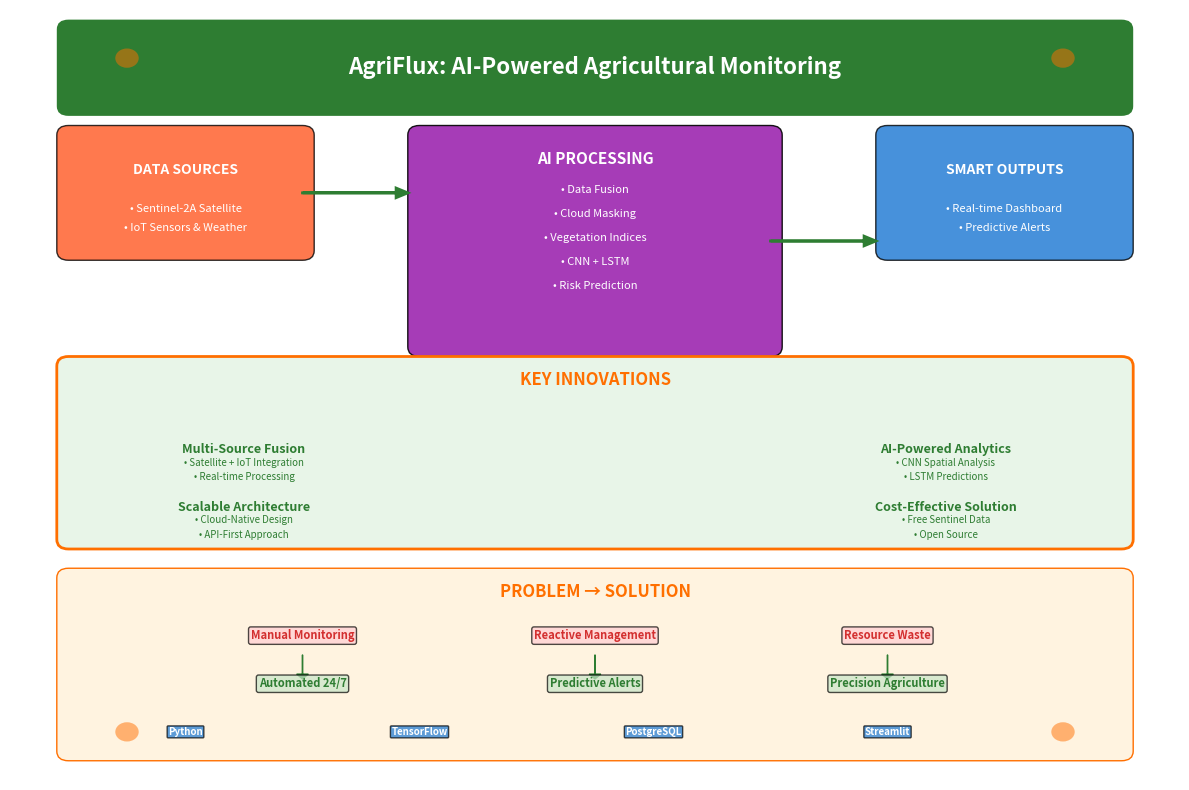

The script that saved this image:
#!/usr/bin/env python3
"""
Compact AgriFlux Platform Diagram Generator
Creates a concise visual summary of the agricultural monitoring solution
"""

import matplotlib.pyplot as plt
import matplotlib.patches as patches
from matplotlib.patches import FancyBboxPatch, Circle, Rectangle
import numpy as np

# Set up compact figure
fig, ax = plt.subplots(1, 1, figsize=(12, 8))
fig.patch.set_facecolor('white')

# Define color palette
colors = {
    'primary': '#2E7D32',      # Green
    'secondary': '#1976D2',    # Blue
    'accent': '#FF6F00',       # Orange
    'ai': '#9C27B0',           # Purple
    'sensor': '#FF5722',       # Red-Orange
    'bg_light': '#E8F5E8'      # Light Green
}

# Clear axes
ax.set_xlim(0, 10)
ax.set_ylim(0, 8)
ax.axis('off')

# Title
title_box = FancyBboxPatch((0.5, 7), 9, 0.8, 
                          boxstyle="round,pad=0.1", 
                          facecolor=colors['primary'], 
                          edgecolor='none')
ax.add_patch(title_box)
ax.text(5, 7.4, 'AgriFlux: AI-Powered Agricultural Monitoring', 
        fontsize=16, fontweight='bold', color='white', ha='center', va='center')

# Data Sources (Left)
data_box = FancyBboxPatch((0.5, 5.5), 2, 1.2, 
                         boxstyle="round,pad=0.1", 
                         facecolor=colors['sensor'], 
                         alpha=0.8)
ax.add_patch(data_box)
ax.text(1.5, 6.3, 'DATA SOURCES', fontsize=10, fontweight='bold', 
        color='white', ha='center')
ax.text(1.5, 5.9, '• Sentinel-2A Satellite', fontsize=8, color='white', ha='center')
ax.text(1.5, 5.7, '• IoT Sensors & Weather', fontsize=8, color='white', ha='center')

# AI Processing (Center)
ai_box = FancyBboxPatch((3.5, 4.5), 3, 2.2, 
                       boxstyle="round,pad=0.1", 
                       facecolor=colors['ai'], 
                       alpha=0.9)
ax.add_patch(ai_box)
ax.text(5, 6.4, 'AI PROCESSING', fontsize=11, fontweight='bold', 
        color='white', ha='center')

# Processing steps - compact
steps = ['Data Fusion', 'Cloud Masking', 'Vegetation Indices', 'CNN + LSTM', 'Risk Prediction']
for i, step in enumerate(steps):
    y_pos = 6.1 - i*0.25
    ax.text(5, y_pos, f'• {step}', fontsize=8, color='white', ha='center')

# Smart Outputs (Right)
output_box = FancyBboxPatch((7.5, 5.5), 2, 1.2, 
                           boxstyle="round,pad=0.1", 
                           facecolor=colors['secondary'], 
                           alpha=0.8)
ax.add_patch(output_box)
ax.text(8.5, 6.3, 'SMART OUTPUTS', fontsize=10, fontweight='bold', 
        color='white', ha='center')
ax.text(8.5, 5.9, '• Real-time Dashboard', fontsize=8, color='white', ha='center')
ax.text(8.5, 5.7, '• Predictive Alerts', fontsize=8, color='white', ha='center')

# Arrows
ax.arrow(2.5, 6.1, 0.8, 0, head_width=0.1, head_length=0.1, 
        fc=colors['primary'], ec=colors['primary'], linewidth=2)
ax.arrow(6.5, 5.6, 0.8, 0, head_width=0.1, head_length=0.1, 
        fc=colors['primary'], ec=colors['primary'], linewidth=2)

# Key Features Section (Bottom)
features_box = FancyBboxPatch((0.5, 2.5), 9, 1.8, 
                             boxstyle="round,pad=0.1", 
                             facecolor=colors['bg_light'], 
                             edgecolor=colors['accent'], 
                             linewidth=2)
ax.add_patch(features_box)
ax.text(5, 4.1, 'KEY INNOVATIONS', fontsize=12, fontweight='bold', 
        color=colors['accent'], ha='center')

# Feature grid - 2x2
features = [
    ('Multi-Source Fusion\n• Satellite + IoT Integration\n• Real-time Processing', 2, 3.5),
    ('AI-Powered Analytics\n• CNN Spatial Analysis\n• LSTM Predictions', 8, 3.5),
    ('Scalable Architecture\n• Cloud-Native Design\n• API-First Approach', 2, 2.9),
    ('Cost-Effective Solution\n• Free Sentinel Data\n• Open Source', 8, 2.9)
]

for feature_text, x, y in features:
    lines = feature_text.split('\n')
    ax.text(x, y, lines[0], fontsize=9, fontweight='bold', 
            color=colors['primary'], ha='center', va='top')
    for i, line in enumerate(lines[1:], 1):
        ax.text(x, y-0.15*i, line, fontsize=7, 
                color=colors['primary'], ha='center', va='top')

# Problem-Solution Flow (Bottom)
flow_box = FancyBboxPatch((0.5, 0.3), 9, 1.8, 
                         boxstyle="round,pad=0.1", 
                         facecolor='#FFF3E0', 
                         edgecolor=colors['accent'], 
                         linewidth=1)
ax.add_patch(flow_box)
ax.text(5, 1.9, 'PROBLEM → SOLUTION', fontsize=12, fontweight='bold', 
        color=colors['accent'], ha='center')

# Compact problem-solution pairs
transformations = [
    ('Manual Monitoring', 'Automated 24/7', 2.5),
    ('Reactive Management', 'Predictive Alerts', 5),
    ('Resource Waste', 'Precision Agriculture', 7.5)
]

for problem, solution, x in transformations:
    # Problem
    ax.text(x, 1.5, problem, fontsize=8, ha='center', va='center', 
            color='#D32F2F', fontweight='bold',
            bbox=dict(boxstyle="round,pad=0.2", facecolor='#FFCDD2', alpha=0.7))
    
    # Arrow
    ax.arrow(x, 1.3, 0, -0.2, head_width=0.1, head_length=0.05, 
            fc=colors['primary'], ec=colors['primary'])
    
    # Solution
    ax.text(x, 1.0, solution, fontsize=8, ha='center', va='center', 
            color=colors['primary'], fontweight='bold',
            bbox=dict(boxstyle="round,pad=0.2", facecolor='#C8E6C9', alpha=0.7))

# Technology stack (small badges)
tech_y = 0.5
techs = ['Python', 'TensorFlow', 'PostgreSQL', 'Streamlit']
for i, tech in enumerate(techs):
    x_pos = 1.5 + i * 2
    ax.text(x_pos, tech_y, tech, fontsize=7, ha='center', va='center',
            bbox=dict(boxstyle="round,pad=0.1", facecolor=colors['secondary'], alpha=0.7),
            color='white', fontweight='bold')

# Add subtle decorative elements
for corner in [(1, 7.5), (9, 7.5), (1, 0.5), (9, 0.5)]:
    circle = Circle(corner, 0.1, facecolor=colors['accent'], alpha=0.5)
    ax.add_patch(circle)

plt.tight_layout()

# Save the compact diagram
plt.savefig('agriflux_compact_diagram.png', 
           dpi=300, 
           bbox_inches='tight', 
           facecolor='white', 
           edgecolor='none',
           pad_inches=0.1)

print("✅ Compact AgriFlux diagram saved as 'agriflux_compact_diagram.png'")
print("📊 Compact diagram includes:")
print("   • Data sources & AI processing pipeline")
print("   • Key innovations in 2x2 grid")
print("   • Problem-solution transformation")
print("   • Technology stack")
print("   • File size optimized for presentations")

plt.show()